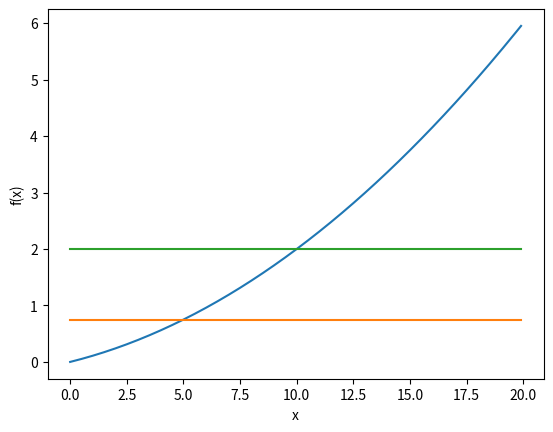

Recreate this plot in Python.
from typing import Callable

def numerical_diff(f: Callable, x: float) -> float:
    """중심 차분 (미분의 오차를 줄이는 좋은 방법)

    Args:
        f (Callable): 함수
        x (float): 함수에 들어갈 인자

    Returns:
        float: 수치 미분 값
    """
    h = 1e-4  # 0.0001
    return (f(x + h) - f(x - h)) / 2*h

# Callable[[arg, ...], result]
def tangent_line(f: Callable, x: float) -> Callable[[float], float]:
    """접선 기울기 그리기

    Args:
        f (Callable): 함수
        x (float): 함수에 들어갈 인자

    Returns:
        Callable[float]: 람다 함수
    """
    d = numerical_diff(f, x)    # 접선의 기울기가 반영된 함수 값
    print(d)
    y = f(x) - d*x
    return lambda t: d*t + y   # 기울기*입력 + 차분값

if __name__ == '__main__':
    import numpy as np
    import matplotlib.pyplot as plt
    
    def func1(x):
        return 0.01*x**2 + 0.1*x
    

    def main():
        x = np.arange(0.0, 20.0, 0.1)
        y = func1(x)
        plt.xlabel("x")
        plt.ylabel("f(x)")
        plt.plot(x, y)
        #plt.show()

        tf1 = tangent_line(func1, 5)  # x = 5일 때 접선의 기울기
        y2 = tf1(x)
        
        plt.plot(x, y2)
        #plt.show()
        
        tf2 = tangent_line(func1, 10) # x = 10일 때 접선의 기울기
        y3 = tf2(x)
        
        plt.plot(x, y3)
        plt.show()

    main()